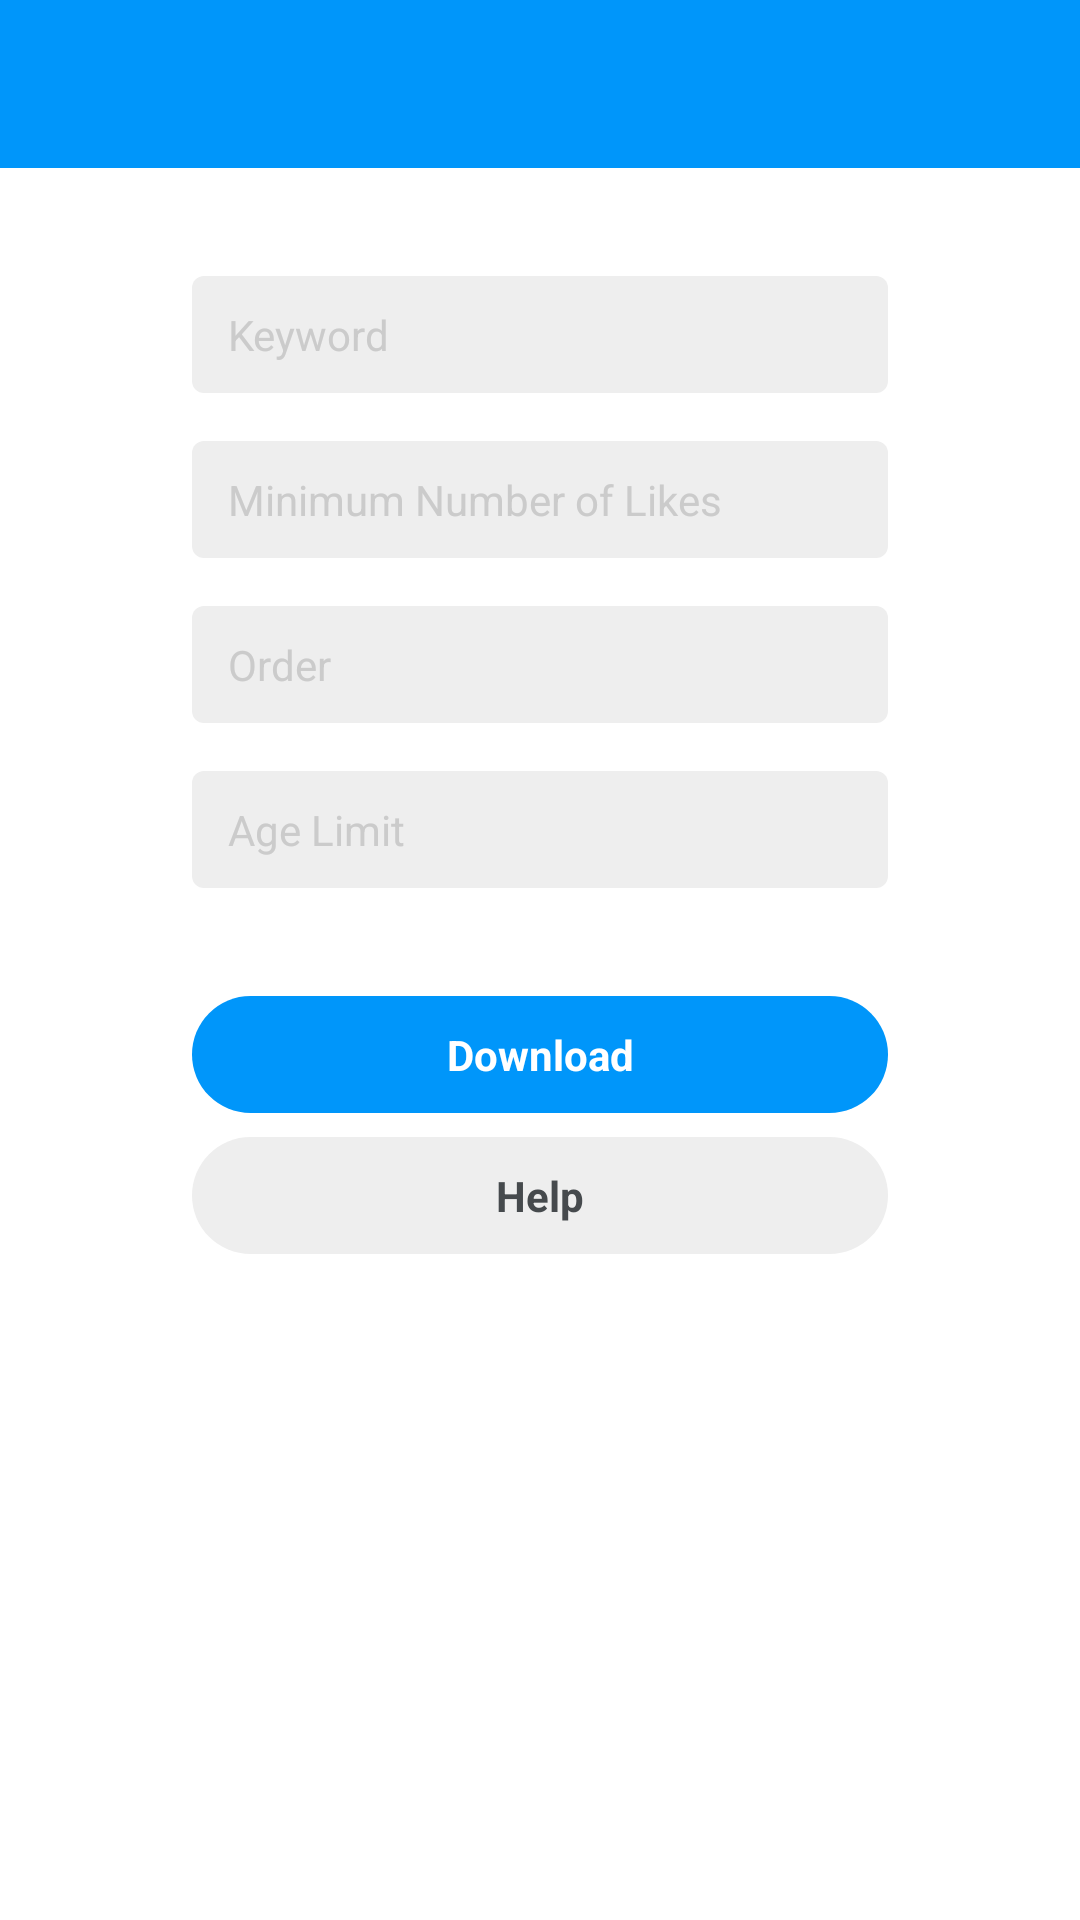

Here is an Android app screen rendered from its layout file. Give the layout XML and the strings, colors and styles it references.
<!-- AndroidManifest.xml: application theme AppTheme -->
<!-- res/layout/activity_search.xml -->
<?xml version="1.0" encoding="utf-8"?>
<androidx.constraintlayout.widget.ConstraintLayout xmlns:android="http://schemas.android.com/apk/res/android"
    xmlns:app="http://schemas.android.com/apk/res-auto"
    android:layout_width="match_parent"
    android:layout_height="match_parent">

    <include
        android:id="@+id/search_appbar"
        layout="@layout/include_appbar" />

    <ScrollView
        android:layout_width="match_parent"
        android:layout_height="0dp"
        android:fillViewport="true"
        app:layout_constraintBottom_toBottomOf="parent"
        app:layout_constraintTop_toBottomOf="@id/search_appbar">

        <androidx.constraintlayout.widget.ConstraintLayout
            android:layout_width="match_parent"
            android:layout_height="wrap_content"
            android:paddingStart="@dimen/padding_SE_default"
            android:paddingTop="@dimen/padding_TB_default"
            android:paddingEnd="@dimen/padding_SE_default"
            android:paddingBottom="@dimen/padding_TB_default">

            <EditText
                android:id="@+id/search_keyword"
                style="@style/AppTheme.EditTextStyle"
                android:layout_width="match_parent"
                android:layout_height="wrap_content"
                android:hint="@string/hint_keyword"
                android:importantForAutofill="no"
                android:inputType="text"
                app:layout_constraintTop_toTopOf="parent" />

            <EditText
                android:id="@+id/search_bookmarks"
                style="@style/AppTheme.EditTextStyle"
                android:layout_width="match_parent"
                android:layout_height="wrap_content"
                android:layout_marginTop="@dimen/margin_default"
                android:hint="@string/hint_bookmarks"
                android:importantForAutofill="no"
                android:inputType="number"
                app:layout_constraintTop_toBottomOf="@+id/search_keyword" />

            <AutoCompleteTextView
                android:id="@+id/search_order"
                style="@style/AppTheme.AutoCompleteTextViewStyle"
                android:layout_width="match_parent"
                android:layout_height="wrap_content"
                android:layout_marginTop="@dimen/margin_default"
                android:hint="@string/hint_order"
                app:layout_constraintTop_toBottomOf="@+id/search_bookmarks" />

            <AutoCompleteTextView
                android:id="@+id/search_age"
                style="@style/AppTheme.AutoCompleteTextViewStyle"
                android:layout_width="match_parent"
                android:layout_height="wrap_content"
                android:layout_marginTop="@dimen/margin_default"
                android:hint="@string/hint_age"
                app:layout_constraintTop_toBottomOf="@+id/search_order" />

            <TextView
                android:id="@+id/search_download"
                style="@style/AppTheme.ButtonStyle"
                android:layout_width="match_parent"
                android:layout_height="wrap_content"
                android:layout_marginTop="@dimen/margin_large"
                app:layout_constraintTop_toBottomOf="@id/search_age" />

            <TextView
                android:id="@+id/search_help"
                style="@style/AppTheme.ButtonStyle"
                android:layout_width="match_parent"
                android:layout_height="wrap_content"
                android:layout_marginTop="@dimen/margin_small"
                android:backgroundTint="@color/color_signature_light_gray"
                android:text="@string/label_help"
                android:textColor="@color/color_signature_dark_gray"
                app:layout_constraintTop_toBottomOf="@id/search_download" />
        </androidx.constraintlayout.widget.ConstraintLayout>
    </ScrollView>
</androidx.constraintlayout.widget.ConstraintLayout>
<!-- res/layout/include_appbar.xml (included above) -->
<?xml version="1.0" encoding="utf-8"?>
<com.google.android.material.appbar.AppBarLayout xmlns:android="http://schemas.android.com/apk/res/android"
    xmlns:app="http://schemas.android.com/apk/res-auto"
    android:layout_width="match_parent"
    android:theme="@style/AppTheme.BlueAppbarTheme"
    android:layout_height="wrap_content">

    <androidx.appcompat.widget.Toolbar
        android:id="@+id/include_toolbar"
        android:layout_width="match_parent"
        android:layout_height="wrap_content"
        app:contentInsetStartWithNavigation="0dp"
        app:titleTextAppearance="@style/AppTheme.BlueToolbarTitleTextAppearance" />
</com.google.android.material.appbar.AppBarLayout>
<!-- resources referenced by this layout -->
<resources>
  <color name="color_signature_dark_gray">#464A4D</color>
  <color name="color_signature_light_gray">#EEEEEE</color>
  <dimen name="margin_default">16dp</dimen>
  <dimen name="margin_large">36dp</dimen>
  <dimen name="margin_small">8dp</dimen>
  <dimen name="padding_SE_default">64dp</dimen>
  <dimen name="padding_TB_default">36dp</dimen>
  <string name="hint_age">Age Limit</string>
  <string name="hint_bookmarks">Minimum Number of Likes</string>
  <string name="hint_keyword">Keyword</string>
  <string name="hint_order">Order</string>
  <string name="label_help">Help</string>
  <style name="AppTheme.AutoCompleteTextViewStyle">
          <item name="android:inputType">text</item>
          <item name="android:background">@drawable/drawable_edit</item>
          <item name="android:completionThreshold">1</item>
          <item name="android:imeOptions">actionDone</item>
          <item name="android:popupElevation">0dp</item>
      </style>
  <style name="AppTheme.BlueAppbarTheme">
          <item name="android:tint">@android:color/white</item> 
          <item name="actionOverflowButtonStyle">@style/WhiteActionOverflowButtonStyle</item> 
          <item name="android:textColor">@android:color/white</item> 
      </style>
  <style name="AppTheme.BlueToolbarTitleTextAppearance">
          <item name="android:textSize">18sp</item>
          <item name="android:textColor">@android:color/white</item>
      </style>
  <style name="AppTheme.ButtonStyle">
          <item name="android:stateListAnimator">@null</item>
          <item name="android:textStyle">bold</item>
          <item name="android:textColor">@android:color/white</item>
          <item name="android:textAlignment">center</item>
          <item name="android:text">@string/button_download</item>
          <item name="android:background">@drawable/ripple_button</item>
          <item name="textAllCaps">false</item>
      </style>
  <style name="AppTheme.EditTextStyle">
          <item name="android:background">@drawable/drawable_edit</item>
          <item name="android:imeOptions">actionDone</item>
      </style>
  <style name="WhiteActionOverflowButtonStyle" parent="@style/Widget.AppCompat.ActionButton.Overflow">
          <item name="android:tint">@android:color/white</item>
      </style>
  <string name="button_download">Download</string>
  <!-- drawable ripple_button (drawable) -->
  <?xml version="1.0" encoding="utf-8"?>
  <ripple xmlns:android="http://schemas.android.com/apk/res/android"
      android:color="?colorControlHighlight">
      <item android:drawable="@drawable/drawable_button" />
  </ripple>
  <color name="color_signature_light_blue">#0096FA</color>
  <color name="color_signature_dark_blue">#007DD1</color>
  <style name="ActionOverflowMenuStyle" parent="Widget.AppCompat.PopupMenu.Overflow">
          <item name="elevation">0dp</item>
          <item name="android:popupElevation">0dp</item>
      </style>
  <style name="ActionButtonStyle" parent="@android:style/Widget.ActionButton">
          <item name="android:drawablePadding">0dp</item>
          <item name="android:textColor">@color/color_signature_dark_gray</item> 
      </style>
  <style name="PopupTheme">
          <item name="colorControlHighlight">@color/color_signature_light_gray</item>
          <item name="android:textColor">#000000</item>
      </style>
  <color name="color_signature_gray">#CBCBCB</color>
  <dimen name="text_size_default">14sp</dimen>
  <!-- drawable drawable_button (drawable) -->
  <?xml version="1.0" encoding="utf-8"?>
  <layer-list xmlns:android="http://schemas.android.com/apk/res/android">
      <item>
          <shape android:shape="rectangle">
              <corners android:radius="24dp" />
              <solid android:color="@color/color_signature_light_blue" />
              <padding
                  android:top="10dp"
                  android:bottom="10dp"/>
          </shape>
      </item>
  </layer-list>
</resources>
